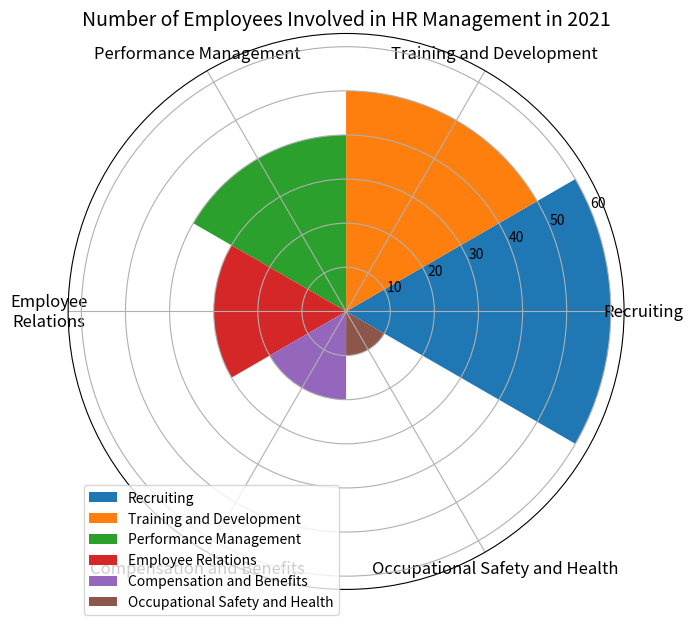

Generate this figure with matplotlib: (Note: this script raises an exception after producing the figure.)

import matplotlib.pyplot as plt
import numpy as np

# Transformation of raw data
data_labels = ['Recruiting','Training and Development','Performance Management','Employee Relations','Compensation and Benefits','Occupational Safety and Health']
data = [60,50,40,30,20,10]
line_labels = ['Category','Number']

# Plotting of rose chart
fig = plt.figure(figsize=(7,7))
ax = fig.add_subplot(111, projection='polar')
num_categories = len(data_labels)
sector_angle = (2 * np.pi) / num_categories
for i in range(num_categories):
    ax.bar(sector_angle * i, data[i], width=sector_angle, label=data_labels[i])
ax.set_xticks(np.linspace(0, 2 * np.pi, num_categories, endpoint=False))
ax.set_xticklabels(data_labels, fontsize=12, wrap=True, rotation=-90)
ax.legend(bbox_to_anchor=(0.5, 0.2))
ax.set_title('Number of Employees Involved in HR Management in 2021', fontsize=14)
plt.tight_layout()
plt.savefig('/cpfs01/user/yanxiangchao/code0/gpt_chart/structchart_simulation/simulated_data_corner_cases/rose/png/20231227-021234_37.png')
plt.clf()
